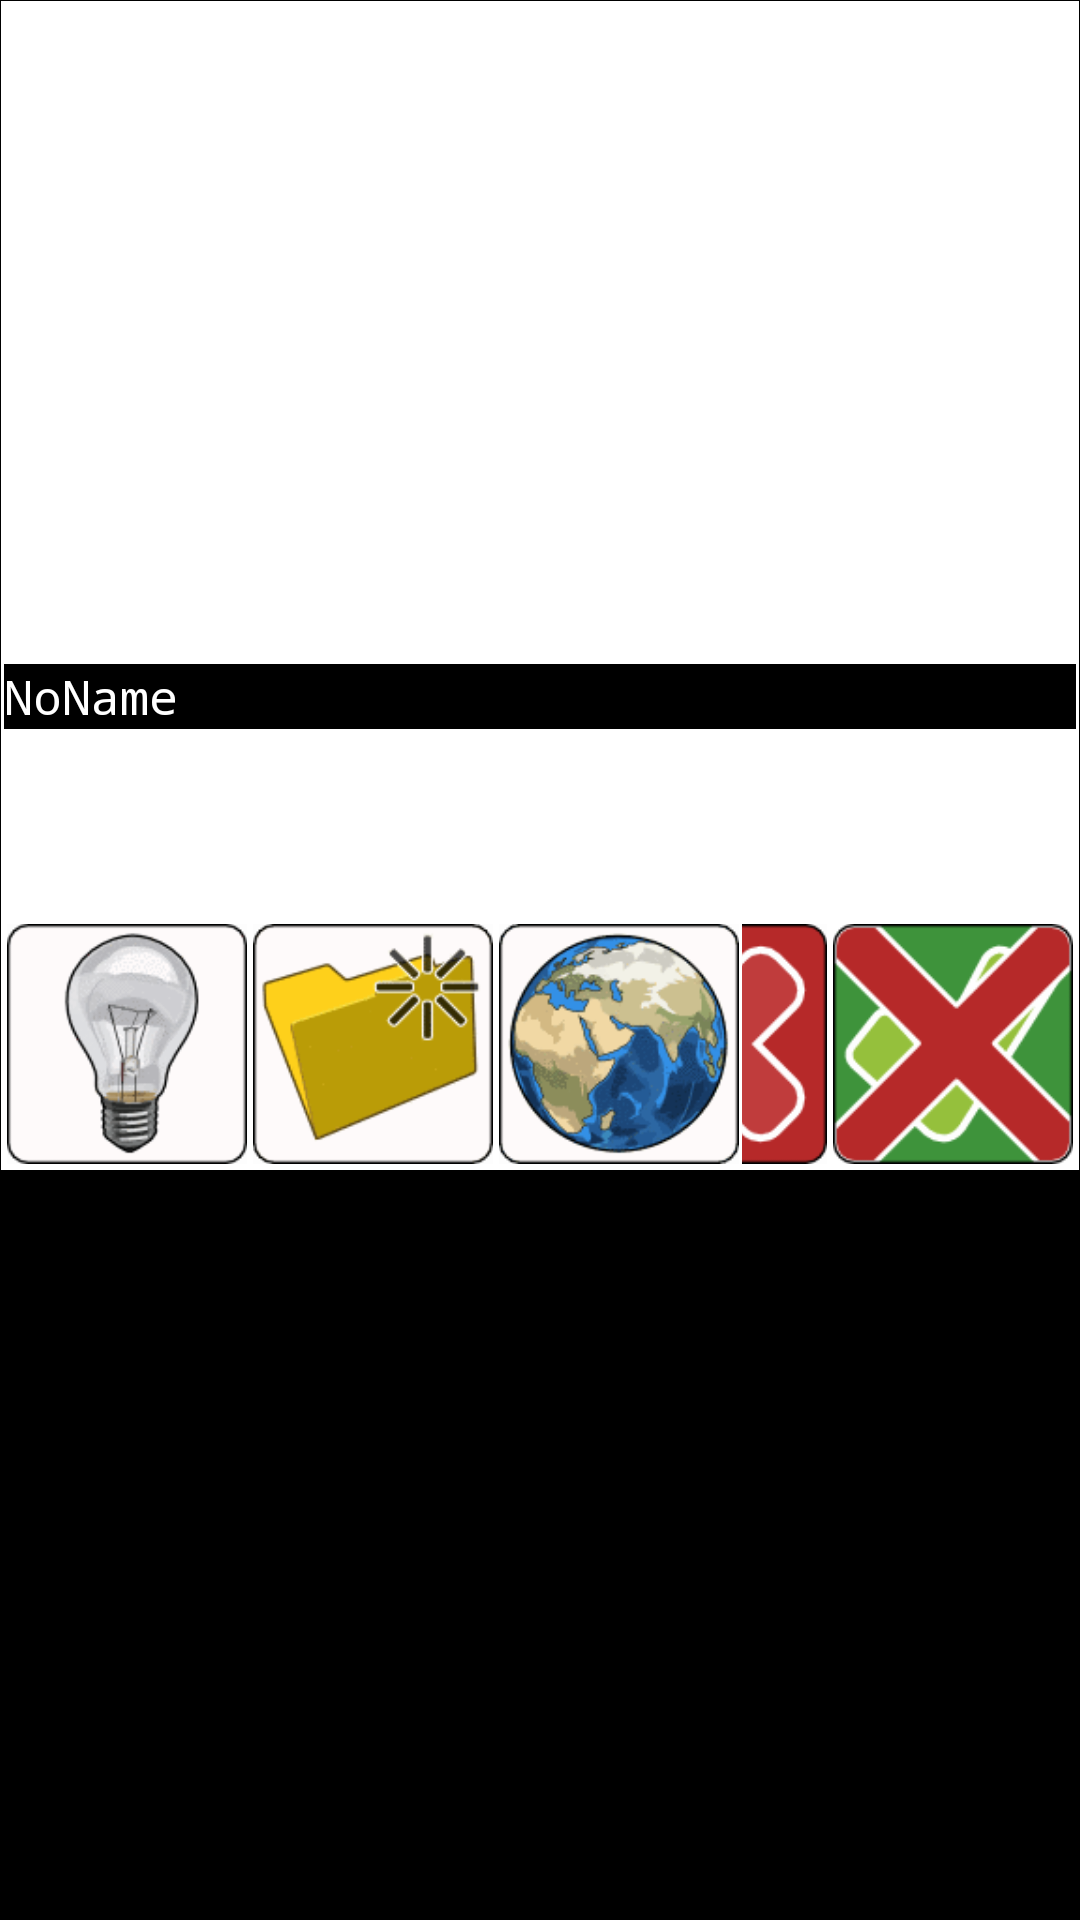

Here is an Android app screen rendered from its layout file. Give the layout XML and the strings, colors and styles it references.
<!-- AndroidManifest.xml: application theme SketchbookTheme -->
<!-- res/layout/filebrowser.xml -->
<?xml version="1.0" encoding="UTF-8"?>
<LinearLayout xmlns:android="http://schemas.android.com/apk/res/android" android:orientation="horizontal" android:layout_width="wrap_content" android:layout_height="wrap_content" style="@style/SketchbookDialogBorder">
<LinearLayout xmlns:android="http://schemas.android.com/apk/res/android" android:orientation="vertical" android:layout_width="wrap_content" android:layout_height="wrap_content" style="@style/SketchbookDialog">
	<GridView android:id="@+id/filepicker_grid" style="@style/SketchbookFileGridView"></GridView>
	<TextView android:id="@+id/filepicker_filename" android:layout_width="fill_parent" android:layout_height="wrap_content" android:text="NoName" style="@style/SketchbookPrompt"></TextView>
	<ImageView android:id="@+id/filepicker_snapshot" android:layout_width="fill_parent" android:layout_height="@dimen/filepreview"></ImageView>
	<LinearLayout android:orientation="horizontal" android:layout_width="fill_parent" android:layout_height="wrap_content">
		<LinearLayout android:id="@+id/filepicker_buttons"  android:layout_height="wrap_content" android:layout_width="wrap_content" android:gravity="left" android:orientation="horizontal">
			<ImageView android:id="@+id/filepicker_new" android:src="@drawable/iconlight" style="@style/SketchbookButton"></ImageView>
			<ImageView android:id="@+id/filepicker_folder" android:src="@drawable/iconnewfolder" style="@style/SketchbookButton"></ImageView>
			<ImageView android:id="@+id/filepicker_world" android:src="@drawable/iconearthon" style="@style/SketchbookButton"></ImageView>
		</LinearLayout>
		<LinearLayout android:layout_height="wrap_content" android:layout_width="fill_parent" android:gravity="right" android:orientation="horizontal">
			<ImageView android:id="@+id/filepicker_cancel" android:src="@drawable/iconannul" style="@style/SketchbookButton"></ImageView>
			<ImageView android:id="@+id/filepicker_ok" android:src="@drawable/iconvalidoff" style="@style/SketchbookButton"></ImageView>
		</LinearLayout>
	</LinearLayout>
</LinearLayout>
</LinearLayout>
<!-- resources referenced by this layout -->
<resources>
  <dimen name="filepreview">96dp</dimen>
  <!-- drawable iconannul: png bitmap (drawable-nodpi, 1720 bytes) -->
  <!-- drawable iconearthon: png bitmap (drawable-nodpi, 5652 bytes) -->
  <!-- drawable iconlight: png bitmap (drawable-nodpi, 3829 bytes) -->
  <!-- drawable iconnewfolder: png bitmap (drawable-nodpi, 2562 bytes) -->
  <!-- drawable iconvalidoff: png bitmap (drawable-nodpi, 2273 bytes) -->
  <style name="SketchbookButton">
  		<item name="android:padding">@dimen/padding</item>
  		<item name="android:layout_width">@dimen/icon</item>
  		<item name="android:layout_height">@dimen/icon</item>
  	</style>
  <style name="SketchbookDialog">
  		<item name="android:padding">@dimen/padding</item>
  		<item name="android:background">@android:color/white</item>
  		<item name="android:gravity">center_horizontal</item>
  	</style>
  <style name="SketchbookDialogBorder">
  		<item name="android:padding">1px</item>
  		<item name="android:background">@android:color/black</item>
  		<item name="android:gravity">center_horizontal</item>
  	</style>
  <style name="SketchbookFileGridView">
  		<item name="android:layout_width">fill_parent</item>
  		<item name="android:layout_height">@dimen/gridView</item>
  		<item name="android:numColumns">auto_fit</item>
  		<item name="android:columnWidth">@dimen/preset</item>
  		<item name="android:stretchMode">columnWidth</item>
  		<item name="android:verticalSpacing">5sp</item>
  	</style>
  <style name="SketchbookPrompt">
  		<item name="android:textColor">@android:color/white</item>
  		<item name="android:background">@android:color/black</item>
  		<item name="android:textSize">@dimen/textSizeNormal</item>
  		<item name="android:lines">1</item>
  	</style>
  <style parent="android:Theme.Light" name="SketchbookTheme">
  	<item name="android:windowNoTitle">true</item>
  	<item name="android:textColor">@android:color/black</item>
  	<item name="android:textSize">8pt</item>
  	<item name="android:typeface">monospace</item>
  	
  </style>
  <dimen name="padding">1dp</dimen>
  <dimen name="icon">102dp</dimen>
  <dimen name="gridView">@dimen/gridViewLandscape</dimen>
  <dimen name="preset">100dp</dimen>
  <dimen name="textSizeNormal">18dp</dimen>
  <dimen name="gridViewLandscape">200dp</dimen>
</resources>
